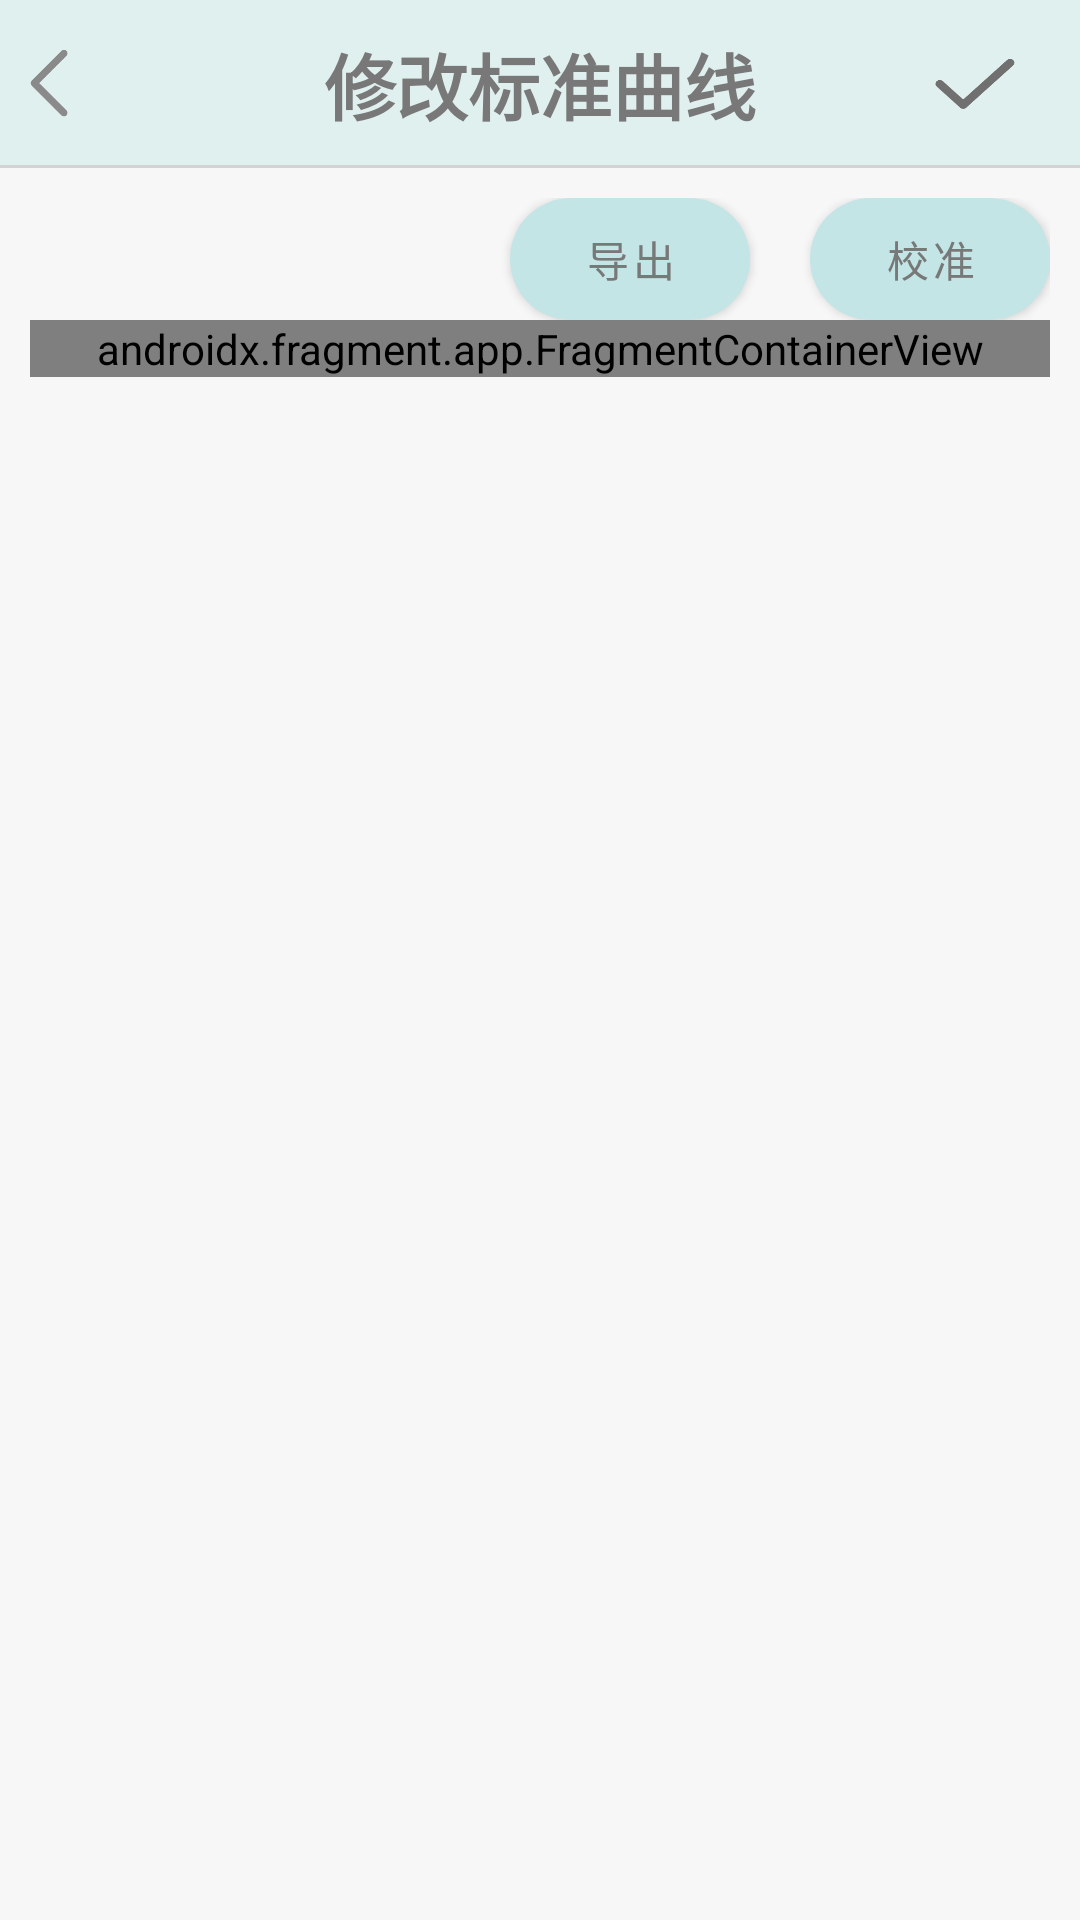

Reconstruct the res/layout file that produces this screen, plus the resources it refers to.
<!-- AndroidManifest.xml: application theme Theme.ChemicalTest_new -->
<!-- res/layout/activity_alter_curve.xml -->
<?xml version="1.0" encoding="utf-8"?>
<LinearLayout xmlns:android="http://schemas.android.com/apk/res/android"
    xmlns:app="http://schemas.android.com/apk/res-auto"
    xmlns:tools="http://schemas.android.com/tools"
    android:orientation="vertical"
    android:layout_width="match_parent"
    android:layout_height="match_parent"
    android:background="@color/background"
    tools:context=".activitys.smpleTest.manage.AlterCurveActivity">
    <FrameLayout
        android:layout_width="match_parent"
        android:layout_height="wrap_content"
        android:background="@color/top_nav_background">
        <androidx.appcompat.widget.Toolbar
            android:layout_width="match_parent"
            android:layout_height="wrap_content" />
        <ImageView
            android:id="@+id/iv_back"
            android:layout_width="30dp"
            android:layout_height="30dp"
            android:background="@drawable/icon_back"
            android:layout_gravity="center_vertical"
            android:layout_marginStart="10dp"/>
        <TextView
            android:id="@+id/tv_title"
            android:layout_width="wrap_content"
            android:layout_height="wrap_content"
            android:text="@string/title_alter_standard_curve"
            style="@style/text_topBarTitle"/>
        <ImageView
            android:id="@+id/iv_save"
            android:layout_width="30dp"
            android:layout_height="27dp"
            android:layout_gravity="right|center_vertical"
            android:layout_marginEnd="20dp"
            android:background="@drawable/icon_save" />
        <TextView
            android:layout_width="match_parent"
            android:layout_height="1dp"
            android:background="#D3D3D6"
            android:layout_gravity="bottom"/>
    </FrameLayout>
    <ScrollView
        android:layout_width="match_parent"
        android:layout_height="match_parent">
        <LinearLayout
            android:orientation="vertical"
            android:layout_width="match_parent"
            android:layout_height="wrap_content"
            android:padding="10dp">
            <LinearLayout
                android:orientation="horizontal"
                android:layout_width="match_parent"
                android:layout_height="wrap_content">
                <TextView
                    android:layout_width="0dp"
                    android:layout_height="wrap_content"
                    android:layout_weight="3"/>
                <android.widget.Button
                    android:id="@+id/btn_export"
                    android:layout_width="wrap_content"
                    android:layout_height="wrap_content"
                    style="@style/ButtonStyle.Primary"
                    android:text="@string/curve_export"/>
                <android.widget.Button
                    android:id="@+id/btn_correct"
                    android:layout_width="wrap_content"
                    android:layout_height="wrap_content"
                    android:text="@string/curve_correct"
                    style="@style/ButtonStyle.Primary"
                    android:layout_marginStart="20dp"/>
            </LinearLayout>
            <androidx.fragment.app.FragmentContainerView
                android:id="@+id/fcv_CurveFragment"
                android:name="com.lsy.chemicaltest_new.fragments.StandardCurveFragment"
                android:layout_width="match_parent"
                android:layout_height="wrap_content"/>
        </LinearLayout>
    </ScrollView>
</LinearLayout>
<!-- resources referenced by this layout -->
<resources>
  <color name="background">#F7F7F7</color>
  <color name="top_nav_background">#E0F0EF</color>
  <!-- drawable icon_back: png bitmap (drawable-v24, 2198 bytes) -->
  <!-- drawable icon_save: png bitmap (drawable-v24, 2452 bytes) -->
  <string name="curve_correct">校准</string>
  <string name="curve_export">导出</string>
  <string name="title_alter_standard_curve">修改标准曲线</string>
  <style name="ButtonStyle.Primary" parent="Widget.MaterialComponents.Button">
          
          <item name="android:textColor">@color/text_color_light</item>          
          <item name="android:textSize">14sp</item>                  
          <item name="android:paddingTop">10dp</item>
          <item name="android:paddingBottom">10dp</item>
          <item name="android:paddingStart">10dp</item>
          <item name="android:paddingEnd">10dp</item>
          <item name="android:minWidth">80dp</item>                  
          <item name="android:minHeight">30dp</item>                 
          <item name="android:gravity">center</item>                  
          
          <item name="android:background">@drawable/button_selector</item>
      </style>
  <style name="text_topBarTitle" parent="TextAppearance.AppCompat.Body1">
          <item name="android:textColor">@color/text_color_light</item>
          <item name="android:textSize">24sp</item>
          <item name="android:textStyle">bold</item>
          <item name="android:gravity">center</item>
          <item name="android:layout_gravity">center</item>
          <item name="android:singleLine">true</item>
      </style>
  <style name="Theme.ChemicalTest_new" parent="Theme.MaterialComponents.Light.NoActionBar">
          
          
          <item name="colorPrimary">@color/bottom_nav_dark</item>
          
          <item name="colorPrimaryVariant">@color/black</item>
          
          <item name="colorOnPrimary">@color/white</item>
          
          
          <item name="colorSecondary">@color/bottom_nav_light</item>
          <item name="colorSecondaryVariant">@color/teal_700</item>
          <item name="colorOnSecondary">@color/black</item>
          
          
          <item name="android:statusBarColor">?attr/colorPrimaryVariant</item>
          
      </style>
  <color name="text_color_light">#787878</color>
  <!-- drawable button_selector (drawable) -->
  <?xml version="1.0" encoding="utf-8"?>
  <selector xmlns:android="http://schemas.android.com/apk/res/android">
      
      <item android:state_pressed="true">
          <shape android:shape="rectangle">
              <solid android:color="@color/btn_press_true"/>
              <corners android:radius="100dp"/>
          </shape>
      </item>
  
      
      <item android:state_enabled="false">
          <shape android:shape="rectangle">
              <solid android:color="@color/btn_disabled"/>
              <corners android:radius="100dp"/>
          </shape>
      </item>
  
      
      <item>
          <shape android:shape="rectangle">
              <solid android:color="@color/btn_press_false"/>
              <corners android:radius="100dp"/>
          </shape>
      </item>
  </selector>
  <color name="bottom_nav_dark">#3D72BE</color>
  <color name="black">#FF000000</color>
  <color name="white">#FFFFFFFF</color>
  <color name="bottom_nav_light">#CCCCCC</color>
  <color name="teal_700">#FF018786</color>
  <color name="btn_press_true">#8EE5E7</color>
  <color name="btn_disabled">#BDBDBD</color>
  <color name="btn_press_false">#C3E5E6</color>
</resources>
